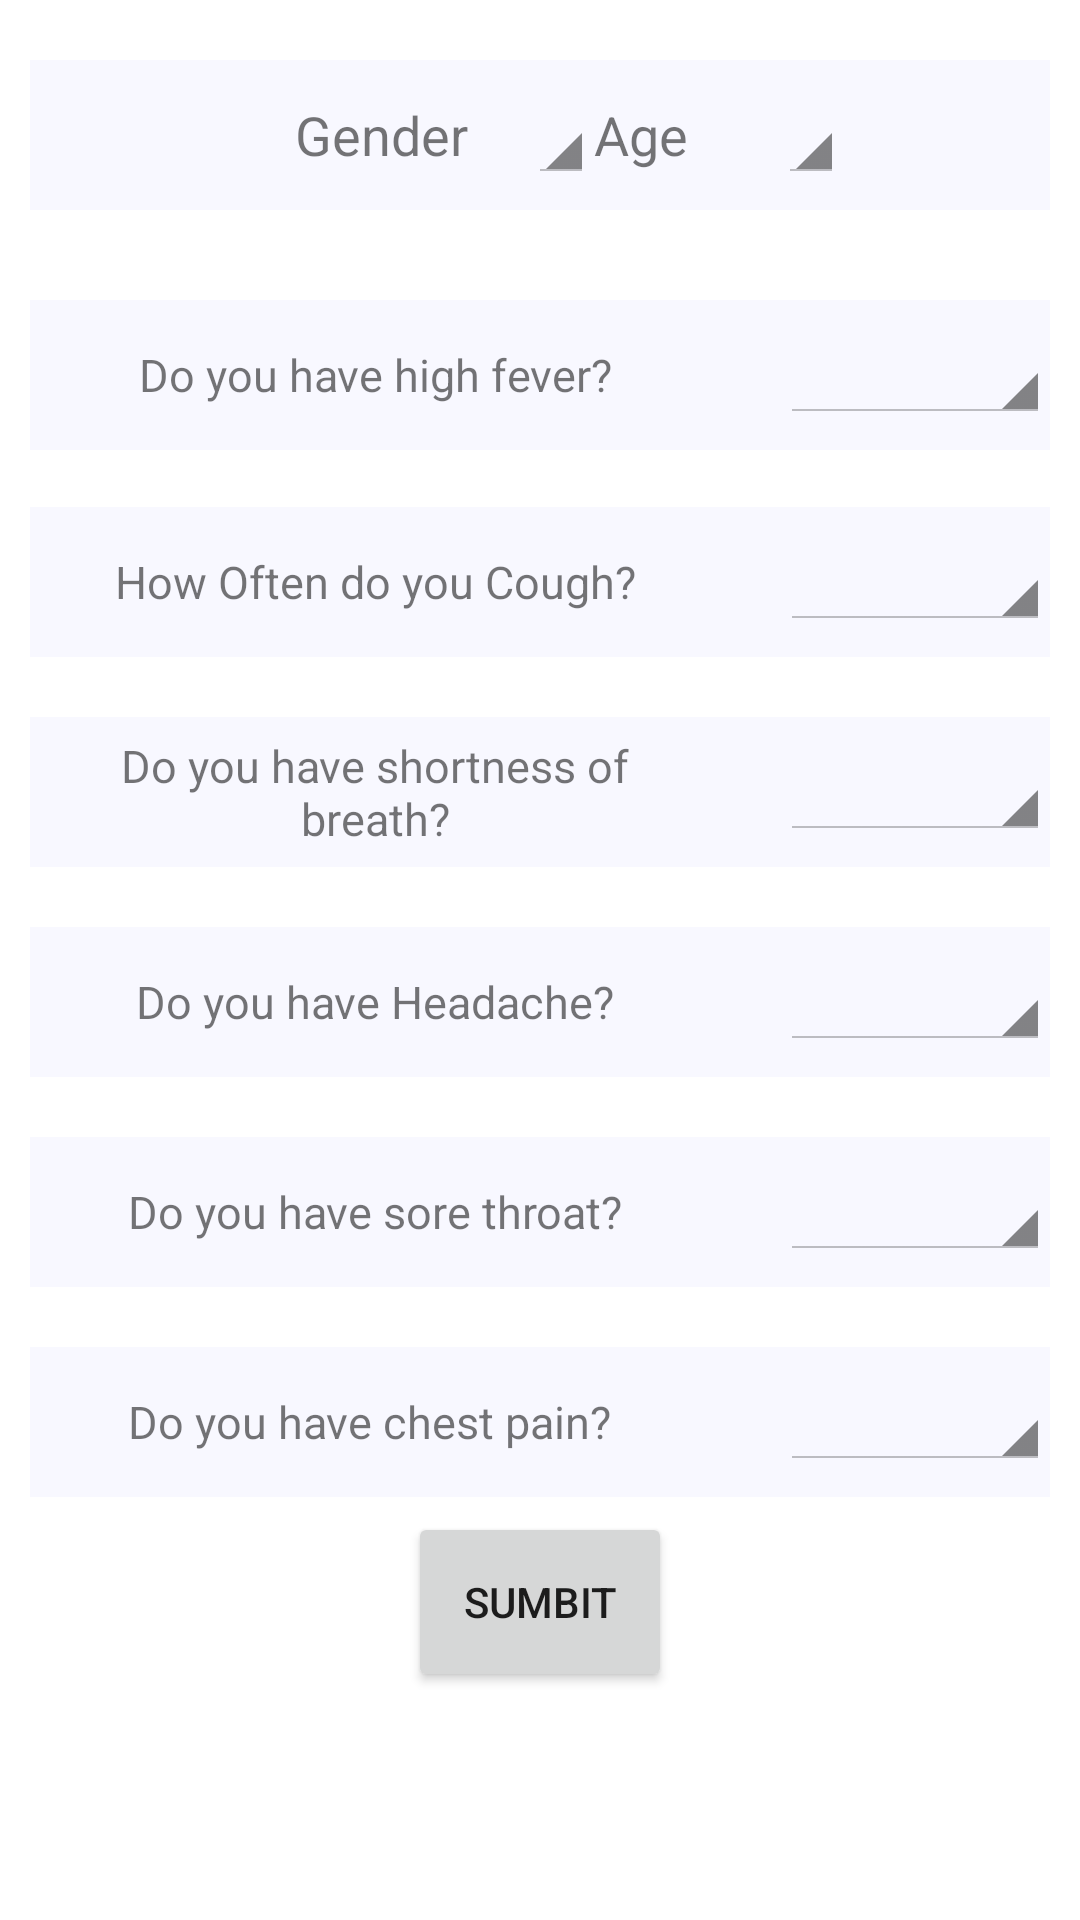

Reconstruct the res/layout file that produces this screen, plus the resources it refers to.
<!-- AndroidManifest.xml: application theme Theme.AppCompat.DayNight -->
<!-- res/layout/diagnose_activity.xml -->
<?xml version="1.0" encoding="utf-8"?>
<RelativeLayout xmlns:android="http://schemas.android.com/apk/res/android"
    android:layout_width="match_parent"
    android:gravity="center"
    android:background="#FFFFFF"
    android:layout_height="wrap_content">

    <LinearLayout
        android:layout_width="match_parent"
        android:layout_height="match_parent"
        android:layout_gravity="center_horizontal"
        android:layout_weight="1"
        android:orientation="vertical">

        <TextView
            android:layout_width="match_parent"
            android:layout_height="20dp" />
        <LinearLayout
            android:layout_width="match_parent"
            android:layout_height="50dp"
            android:gravity="center"
            android:background="#F8F8FF"
            android:layout_marginLeft="10dp"
            android:layout_marginRight="10dp"
            >
            <TextView
                android:layout_width="wrap_content"
                android:layout_height="40dp"
                android:layout_marginLeft="20dp"
                android:textSize="18dp"
                android:gravity="center"
                android:text="Gender"
                ></TextView>
            <TextView
                android:layout_width="20dp"
                android:layout_height="0dp" />
            <Spinner
                android:id="@+id/spinner_gender"
                android:layout_width="wrap_content"
                android:layout_height="wrap_content"
                android:layout_gravity="center"
                android:paddingBottom="8dp"
                android:paddingTop="8dp"
                android:textColor="@color/color2"
                android:spinnerMode="dropdown"
                android:theme="@android:style/Theme.Holo.Light.DarkActionBar"
                />

            <TextView
                android:layout_width="wrap_content"
                android:layout_height="40dp"
                android:textSize="18dp"
                android:gravity="center"
                android:text="Age"
                ></TextView>
            <TextView
                android:layout_width="30dp"
                android:layout_height="0dp" />

            <Spinner
                android:id="@+id/spinner_age"
                android:layout_width="wrap_content"
                android:layout_height="wrap_content"
                android:layout_gravity="center"
                android:paddingBottom="8dp"
                android:paddingTop="8dp"
                android:textColor="@color/color2"
                android:theme="@android:style/Theme.Holo.Light.DarkActionBar"
                />
        </LinearLayout>
        <TextView
            android:layout_width="20dp"
            android:layout_height="30dp" />


<LinearLayout
    android:layout_width="match_parent"
    android:layout_height="50dp"
    android:gravity="center"
    android:background="#F8F8FF"
    android:layout_marginLeft="10dp"
    android:layout_marginRight="10dp"
    >
    <TextView
        android:layout_width="190dp"
        android:layout_height="40dp"
        android:layout_marginLeft="20dp"
        android:textSize="15dp"
        android:gravity="center"
        android:text="Do you have high fever?"
        ></TextView>
    <TextView
        android:layout_width="40dp"
        android:layout_height="0dp" />
    <Spinner
        android:id="@+id/fever"
        android:layout_width="fill_parent"
        android:layout_height="wrap_content"
        android:layout_gravity="center"
        android:paddingBottom="8dp"
        android:paddingTop="8dp"
        android:textColor="@color/color2"
        android:theme="@android:style/Theme.Holo.Light.DarkActionBar"
        />
 </LinearLayout>
        <TextView
            android:layout_width="0dp"
            android:layout_height="wrap_content" />
        <LinearLayout
            android:layout_width="match_parent"
            android:layout_height="50dp"
            android:background="#F8F8FF"
            android:gravity="center"
            android:layout_marginLeft="10dp"
            android:layout_marginRight="10dp"
            >
            <TextView
                android:layout_width="190dp"
                android:layout_height="40dp"
                android:layout_marginLeft="20dp"
                android:textSize="15dp"
                android:gravity="center"
                android:text="How Often do you Cough?"
                ></TextView>
            <TextView
                android:layout_width="40dp"
                android:layout_height="0dp" />
            <Spinner
                android:id="@+id/cough"
                android:layout_width="fill_parent"
                android:layout_height="wrap_content"
                android:layout_gravity="center"
                android:paddingBottom="8dp"
                android:paddingTop="8dp"
                android:textColor="@color/color2"
                android:theme="@android:style/Theme.Holo.Light.DarkActionBar"/>
        </LinearLayout>

        <TextView
            android:layout_width="match_parent"
            android:layout_height="20dp" />
        <LinearLayout
            android:layout_width="match_parent"
            android:layout_height="50dp"
            android:background="#F8F8FF"
            android:gravity="center"
            android:layout_marginLeft="10dp"
            android:layout_marginRight="10dp"
            >
            <TextView
                android:layout_width="190dp"
                android:layout_height="40dp"
                android:layout_marginLeft="20dp"
                android:textSize="15dp"
                android:gravity="center"
                android:text="Do you have shortness of breath?"
                ></TextView>
            <TextView
                android:layout_width="40dp"
                android:layout_height="0dp" />
            <Spinner
                android:id="@+id/breath"
                android:layout_width="fill_parent"
                android:layout_height="wrap_content"
                android:layout_gravity="center"
                android:paddingBottom="8dp"
                android:paddingTop="8dp"
                android:textColor="@color/color2"
                android:theme="@android:style/Theme.Holo.Light.DarkActionBar"
                />
        </LinearLayout>

        <TextView
            android:layout_width="match_parent"
            android:layout_height="20dp" />

        <LinearLayout
            android:layout_width="match_parent"
            android:layout_height="50dp"
            android:background="#F8F8FF"
            android:gravity="center"
            android:layout_marginLeft="10dp"
            android:layout_marginRight="10dp"
            >
            <TextView
                android:layout_width="190dp"
                android:layout_height="40dp"
                android:layout_marginLeft="20dp"
                android:gravity="center"
                android:textSize="15dp"
                android:text="Do you have Headache?"
                ></TextView>
            <TextView
                android:layout_width="40dp"
                android:layout_height="0dp" />
            <Spinner
                android:id="@+id/headach"
                android:layout_width="fill_parent"
                android:layout_height="wrap_content"
                android:layout_gravity="center"
                android:paddingBottom="8dp"
                android:paddingTop="8dp"
                android:textColor="@color/color2"
                android:theme="@android:style/Theme.Holo.Light.DarkActionBar"/>
        </LinearLayout>
        <TextView
            android:layout_width="match_parent"
            android:layout_height="20dp" />
        <LinearLayout
            android:layout_width="match_parent"
            android:layout_height="50dp"
            android:background="#F8F8FF"
            android:gravity="center"
            android:layout_marginLeft="10dp"
            android:layout_marginRight="10dp"
            >
            <TextView
                android:layout_width="190dp"
                android:layout_height="40dp"
                android:layout_marginLeft="20dp"
                android:gravity="center"
                android:textSize="15dp"
                android:text="Do you have sore throat?"
                ></TextView>
            <TextView
                android:layout_width="40dp"
                android:layout_height="0dp" />
            <Spinner
                android:id="@+id/throat"
                android:layout_width="fill_parent"
                android:layout_height="wrap_content"
                android:layout_gravity="center"
                android:paddingBottom="8dp"
                android:paddingTop="8dp"
                android:textColor="@color/color2"
                android:theme="@android:style/Theme.Holo.Light.DarkActionBar"/>
        </LinearLayout>
        <TextView
            android:layout_width="match_parent"
            android:layout_height="20dp" />
        <LinearLayout
            android:layout_width="match_parent"
            android:layout_height="50dp"
            android:background="#F8F8FF"
            android:gravity="center"
            android:layout_marginLeft="10dp"
            android:layout_marginRight="10dp"
            >
            <TextView
                android:layout_width="190dp"
                android:layout_height="40dp"
                android:layout_marginLeft="20dp"
                android:gravity="center"
                android:textSize="15dp"
                android:text="Do you have chest pain? "
                ></TextView>
            <TextView
                android:layout_width="40dp"
                android:layout_height="0dp" />
            <Spinner
                android:id="@+id/chestpain"
                android:layout_width="fill_parent"
                android:layout_height="wrap_content"
                android:layout_gravity="center"
                android:paddingBottom="8dp"
                android:paddingTop="8dp"
                android:textColor="@color/color2"
                android:theme="@android:style/Theme.Holo.Light.DarkActionBar"/>
        </LinearLayout>
        <TextView
            android:layout_width="0dp"
            android:layout_height="5dp" />
        <Button
            android:id="@+id/submit"
            android:layout_width="wrap_content"
            android:layout_height="60dp"
            android:layout_gravity="center"
            android:text="Sumbit"
            />
    </LinearLayout>
</RelativeLayout>
<!-- resources referenced by this layout -->
<resources>
  <color name="color2">#FF1B60</color>
</resources>
